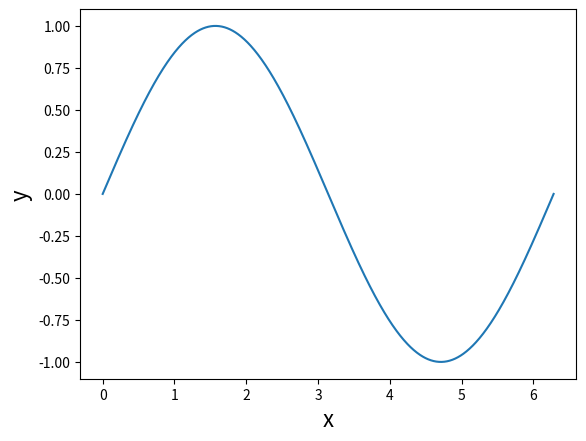

Write Python code to recreate this figure.
"""
===================
Basic Functionality
===================

Just a docs implementation example.
"""
		
###############################################################
# This is just an example of what you can do with the 
# documentation generated automatically by codetopacakge. For an
# example of how to actually implement codetopackage, see the 
# :ref:`examples:Creating a Python Package` part of the docs.
   
import matplotlib.pyplot as plt
import numpy as np

print('Hello World!')
x=np.linspace(0,2*np.pi,1000)
y=np.sin(x)
plt.plot(x,y)
plt.xlabel('x',fontsize=16)
plt.ylabel('y',fontsize=16)